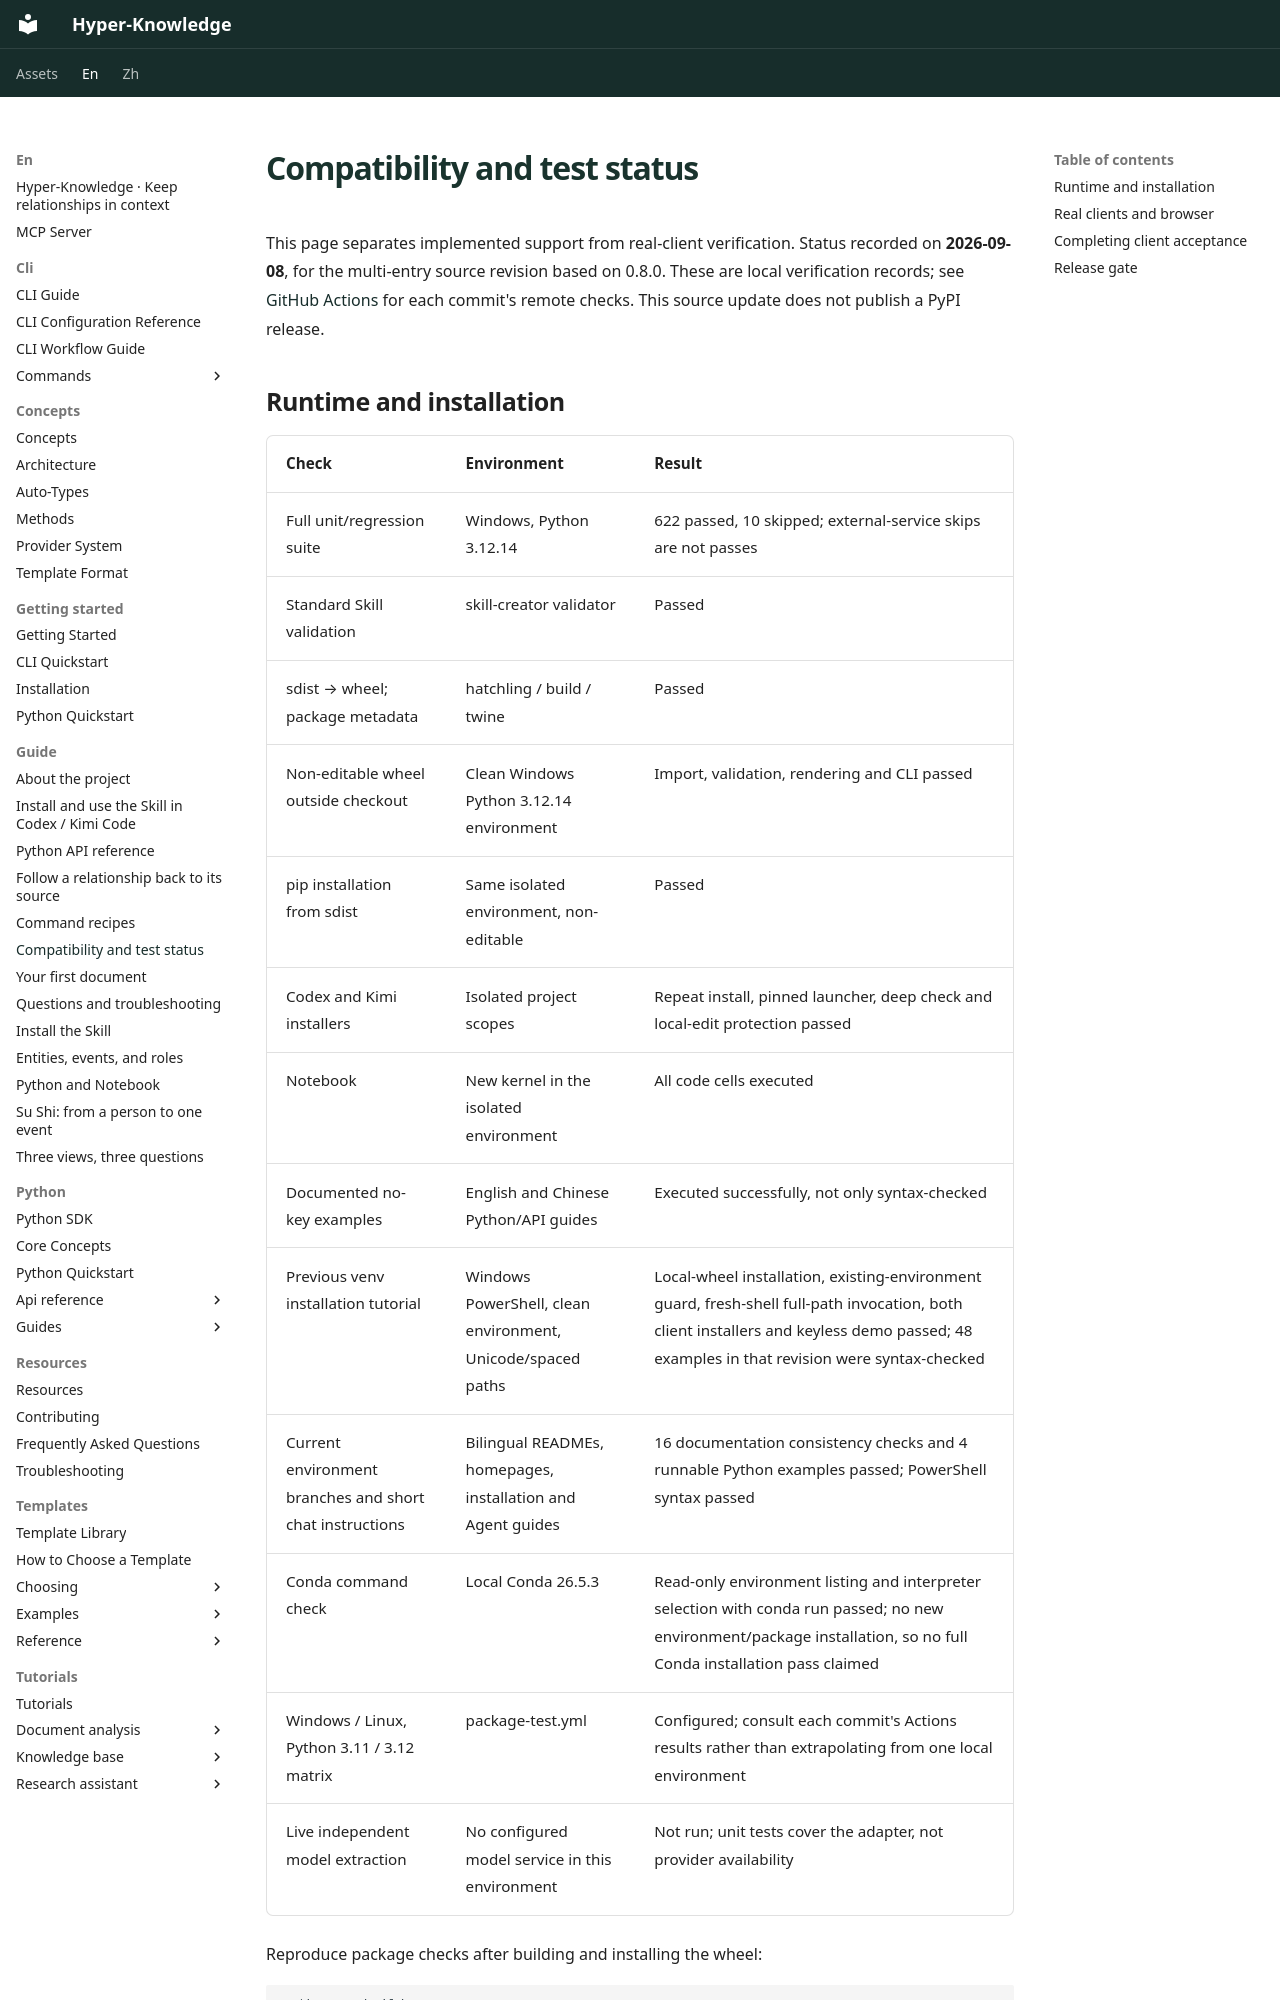

repository: hanxiangmin/Hyper-Knowledge · page: en/guide/compatibility/index.html · generator: mkdocs

# Compatibility and test status

This page separates implemented support from real-client verification.
Status recorded on **2026-09-08**, for the multi-entry source revision based on 0.8.0.
These are local verification records; see [GitHub Actions](https://github.com/hanxiangmin/Hyper-Knowledge/actions) for each commit's remote checks. This source update does not publish a PyPI release.
